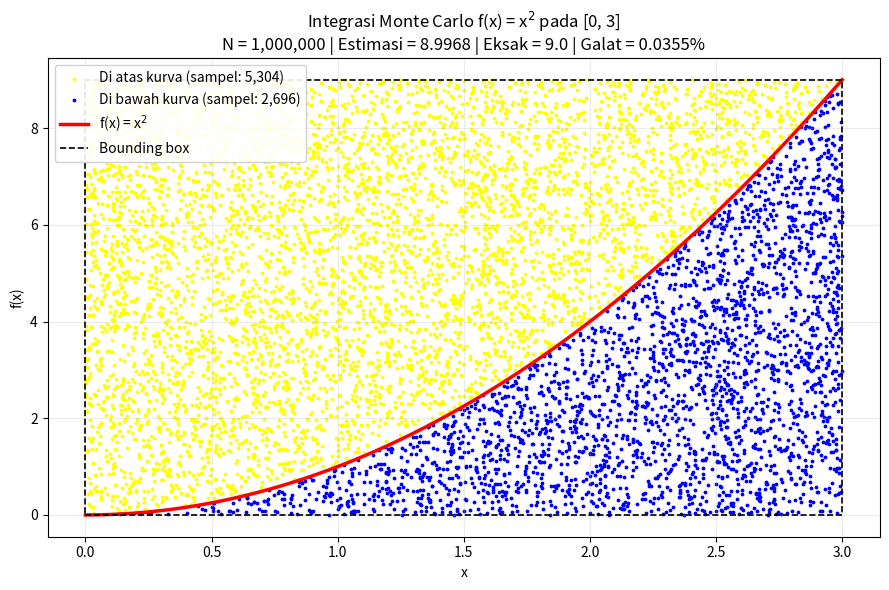

Recreate this plot in Python.
"""
=============================================================================
PRAKTIKUM PEMODELAN DAN SIMULASI - MODUL 3
Lab Session 1: Integration using Monte Carlo Simulation
-----------------------------------------------------------------------------
Fungsi        : f(x) = x^2
Batas         : a = 0.0, b = 3.0
PRNG          : modul `random` bawaan Python, seed = 2
Iterasi       : NumSteps = 1.000.000 (deteksi min-max)
                N        = 1.000.000 (titik acak Monte Carlo)
Nilai eksak   : integral x^2 dx dari 0 s.d. 3 = 9.0
=============================================================================
"""

import random
import numpy as np
import matplotlib
matplotlib.use("Agg")          
import matplotlib.pyplot as plt

# TASK 1 - NUMERICAL SOLUTION 
def f(x):
    """Fungsi yang akan diintegrasikan: f(x) = x^2."""
    return x ** 2

# Parameter simulasi 
a = 0.0                 # batas bawah integrasi
b = 3.0                 # batas atas integrasi
NumSteps = 1_000_000    # jumlah langkah untuk deteksi nilai minimum-maksimum
N = 1_000_000           # jumlah titik acak Monte Carlo
SEED = 2                # seed PRNG agar hasil reproducible
EXACT_INTEGRAL = 9.0    # solusi analitis: [x^3 / 3] dari 0 s.d. 3 = 9.0

# Inisialisasi PRNG 
random.seed(SEED)

PLOT_SAMPLE = 8_000     # jumlah titik yang benar-benar digambar pada grafik
plot_stride = N // PLOT_SAMPLE   # ambil 1 titik setiap `plot_stride` iterasi

x_inside, y_inside = [], []      
x_outside, y_outside = [], []    

print("=" * 66)
print(" TASK 1 - INISIALISASI")
print("=" * 66)
print(f" f(x)            : x^2")
print(f" Batas integrasi : [{a}, {b}]")
print(f" PRNG seed       : {SEED}")
print(f" NumSteps        : {NumSteps:,}")
print(f" N (titik acak)  : {N:,}\n")


# TASK 2 - MIN-MAX DETECTION
step = (b - a) / NumSteps
ymin = f(a)
ymax = f(a)

for i in range(NumSteps + 1):
    x = a + i * step
    y = f(x)
    if y < ymin:
        ymin = y
    if y > ymax:
        ymax = y

print("=" * 66)
print(" TASK 2 - DETEKSI MIN-MAX")
print("=" * 66)
print(f" ymin = {ymin:.6f}")
print(f" ymax = {ymax:.6f}\n")

# TASK 3 - MONTE CARLO METHOD
A = (b - a) * (ymax - ymin)

M = 0   

for i in range(N):
    x = random.uniform(a, b)        # x ~ U[a, b]
    y = random.uniform(ymin, ymax)  # y ~ U[ymin, ymax]

    if y <= f(x):                   
        M += 1
        if i % plot_stride == 0:    
            x_inside.append(x)
            y_inside.append(y)
    else:
        if i % plot_stride == 0:
            x_outside.append(x)
            y_outside.append(y)

# Estimasi nilai integral
NumericalIntegral = (M / N) * A

# Analisis galat terhadap solusi analitis
absolute_error = abs(EXACT_INTEGRAL - NumericalIntegral)
relative_error = (absolute_error / EXACT_INTEGRAL) * 100

print("=" * 66)
print(" TASK 3 - SIMULASI MONTE CARLO")
print("=" * 66)
print(f" Luas bounding box (A)    : {A:.6f}")
print(f" Titik di bawah kurva (M) : {M:,}")
print(f" Rasio M/N                : {M / N:.6f}")
print(f" Integral numerik         : {NumericalIntegral:.6f}")
print(f" Integral eksak           : {EXACT_INTEGRAL:.6f}")
print(f" Galat absolut            : {absolute_error:.6f}")
print(f" Galat relatif            : {relative_error:.6f} %\n")

# TASK 4 - VISUALIZATION
x_curve = np.linspace(a, b, 500)
y_curve = f(x_curve)

plt.figure(figsize=(9, 6))

# Sebaran titik acak (sub-sampel)
plt.scatter(x_outside, y_outside, s=3, color="yellow",
            label=f"Di atas kurva (sampel: {len(x_outside):,})")
plt.scatter(x_inside, y_inside, s=3, color="blue",
            label=f"Di bawah kurva (sampel: {len(x_inside):,})")

# Kurva fungsi 
plt.plot(x_curve, y_curve, color="red", linewidth=2.5, label="f(x) = x$^2$")

# Kotak pembatas (bounding box) 
plt.plot([a, b, b, a, a], [ymin, ymin, ymax, ymax, ymin],
        color="black", linestyle="--", linewidth=1.2, label="Bounding box")

plt.title("Integrasi Monte Carlo f(x) = x$^2$ pada [0, 3]\n"
        f"N = {N:,} | Estimasi = {NumericalIntegral:.4f} | "
        f"Eksak = {EXACT_INTEGRAL} | Galat = {relative_error:.4f}%")
plt.xlabel("x")
plt.ylabel("f(x)")
plt.legend(loc="upper left", framealpha=0.9)
plt.grid(alpha=0.25)
plt.tight_layout()
plt.savefig("monte_carlo_integration.png", dpi=150)
plt.show()

print("=" * 66)
print(" TASK 4 - Grafik disimpan sebagai 'monte_carlo_integration.png'")
print("=" * 66)
